Photos from the image-classification dataset "Parametros" in the GitHub repository DanaSono-Dev/SRAI_ML. Its 4 classes are: TYLCV, foliar mold, train sanas, train tizon temprano.

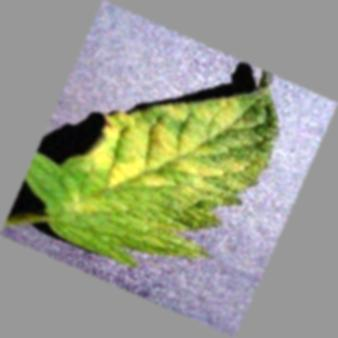
Label: foliar mold

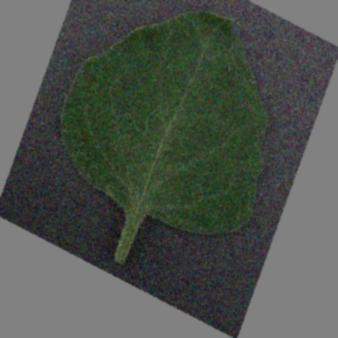
Label: train sanas

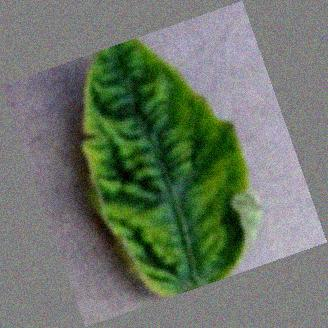
Label: TYLCV

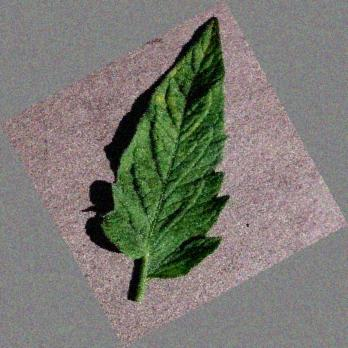
Label: foliar mold

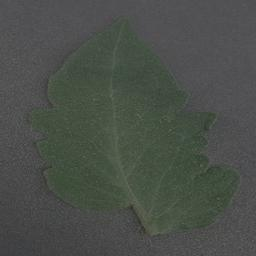
Label: train sanas
